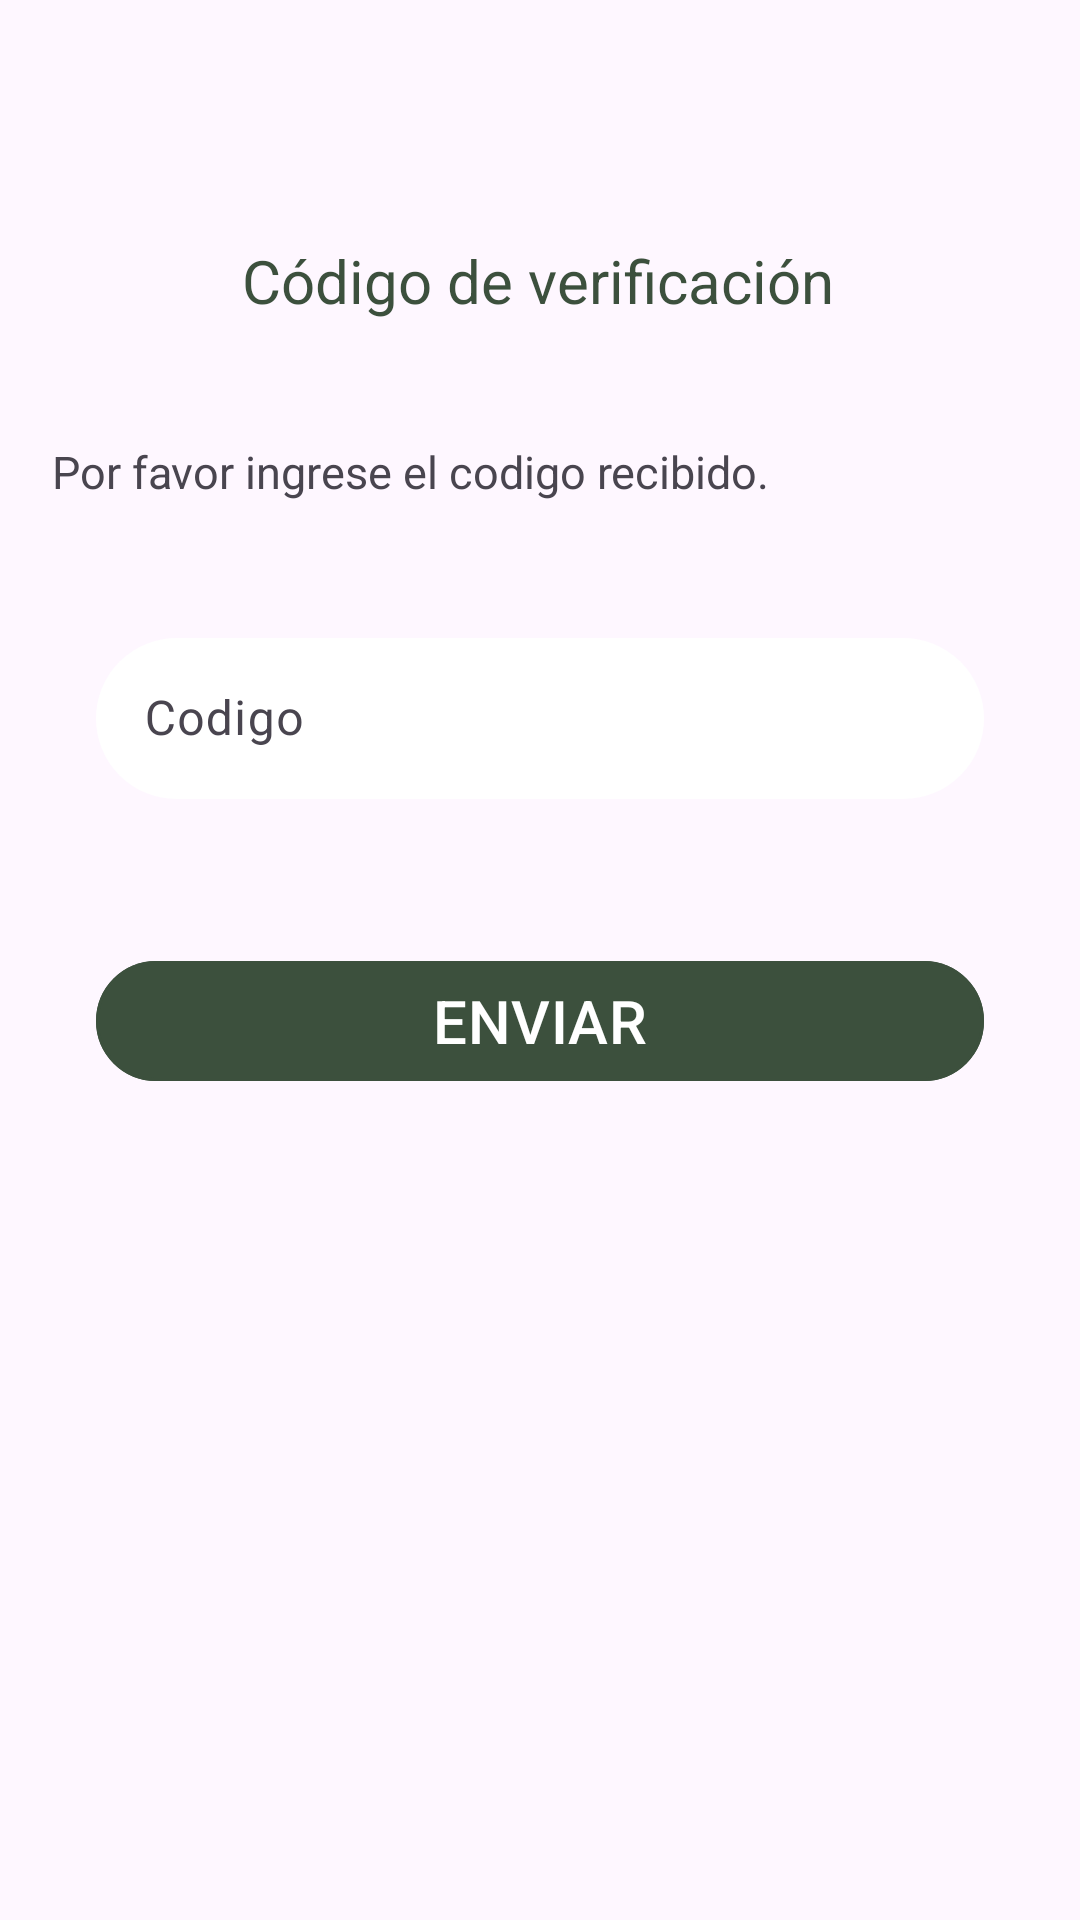

Reconstruct the res/layout file that produces this screen, plus the resources it refers to.
<!-- AndroidManifest.xml: application theme Theme.MisRaices -->
<!-- res/layout/fragment_codigo_password.xml -->
<?xml version="1.0" encoding="utf-8"?>
<FrameLayout xmlns:android="http://schemas.android.com/apk/res/android"
    xmlns:app="http://schemas.android.com/apk/res-auto"
    xmlns:tools="http://schemas.android.com/tools"
    android:layout_width="match_parent"
    android:layout_height="match_parent"
    tools:context=".view.fragment.CodigoPasswordFragment">

    <androidx.constraintlayout.widget.ConstraintLayout
        android:layout_width="match_parent"
        android:layout_height="match_parent">

        <TextView
            android:id="@+id/textView5"
            android:layout_width="wrap_content"
            android:layout_height="wrap_content"
            android:layout_marginTop="80dp"
            android:text="Código de verificación"
            android:textColor="@color/green"
            android:textSize="20sp"
            app:layout_constraintEnd_toEndOf="parent"
            app:layout_constraintHorizontal_bias="0.496"
            app:layout_constraintStart_toStartOf="parent"
            app:layout_constraintTop_toTopOf="parent" />

        <TextView
            android:id="@+id/textView6"
            android:layout_width="wrap_content"
            android:layout_height="wrap_content"
            android:layout_marginTop="40dp"
            android:text="Por favor ingrese el codigo recibido."
            android:textSize="15sp"
            android:textStyle="normal"
            app:layout_constraintEnd_toEndOf="parent"
            app:layout_constraintHorizontal_bias="0.143"
            app:layout_constraintStart_toStartOf="parent"
            app:layout_constraintTop_toBottomOf="@+id/textView5" />

        <com.google.android.material.textfield.TextInputLayout
            android:id="@+id/codigoTextInputLayout"
            android:layout_width="match_parent"
            android:layout_height="wrap_content"
            android:layout_marginStart="32dp"
            android:layout_marginTop="40dp"
            android:layout_marginEnd="32dp"
            android:hint="Codigo"
            android:textColor="@color/black"
            app:endIconDrawable="@drawable/ic_check"
            app:endIconMode="custom"
            app:layout_constraintEnd_toEndOf="parent"
            app:layout_constraintStart_toStartOf="parent"
            app:layout_constraintTop_toBottomOf="@+id/textView6">

            <com.google.android.material.textfield.TextInputEditText
                android:id="@+id/codigoTxt"
                android:layout_width="match_parent"
                android:layout_height="wrap_content"
                android:background="@drawable/radius_txt"
                android:inputType="textEmailAddress"
                android:padding="16dp"
                android:textColor="@color/black" />
        </com.google.android.material.textfield.TextInputLayout>

        <com.google.android.material.button.MaterialButton
            android:id="@+id/btnEmail"
            android:layout_width="match_parent"
            android:layout_height="wrap_content"
            android:layout_marginStart="32dp"
            android:layout_marginTop="50dp"
            android:layout_marginEnd="32dp"
            android:text="ENVIAR"
            android:textColor="@color/white"
            android:textSize="20sp"
            app:backgroundTint="@color/green"
            app:cornerRadius="50dp"
            app:layout_constraintEnd_toEndOf="parent"
            app:layout_constraintStart_toStartOf="parent"
            app:layout_constraintTop_toBottomOf="@+id/codigoTextInputLayout"
            app:strokeColor="@color/green"
            app:strokeWidth="1dp" />
    </androidx.constraintlayout.widget.ConstraintLayout>
</FrameLayout>
<!-- resources referenced by this layout -->
<resources>
  <color name="black">#FF000000</color>
  <color name="green">#3C503D</color>
  <color name="white">#FFFFFFFF</color>
  <!-- drawable radius_txt (drawable) -->
  <?xml version="1.0" encoding="utf-8"?>
  <shape xmlns:android="http://schemas.android.com/apk/res/android"
      android:shape="rectangle">
      <corners android:radius="50dp" />
      <stroke
          android:width="1dp"
          android:color="@color/white" />
      <solid android:color="@color/white" />
  </shape>
  <style name="Theme.MisRaices" parent="Base.Theme.MisRaices" />
  <style name="Base.Theme.MisRaices" parent="Theme.Material3.DayNight.NoActionBar">
          
          
  
      </style>
</resources>
